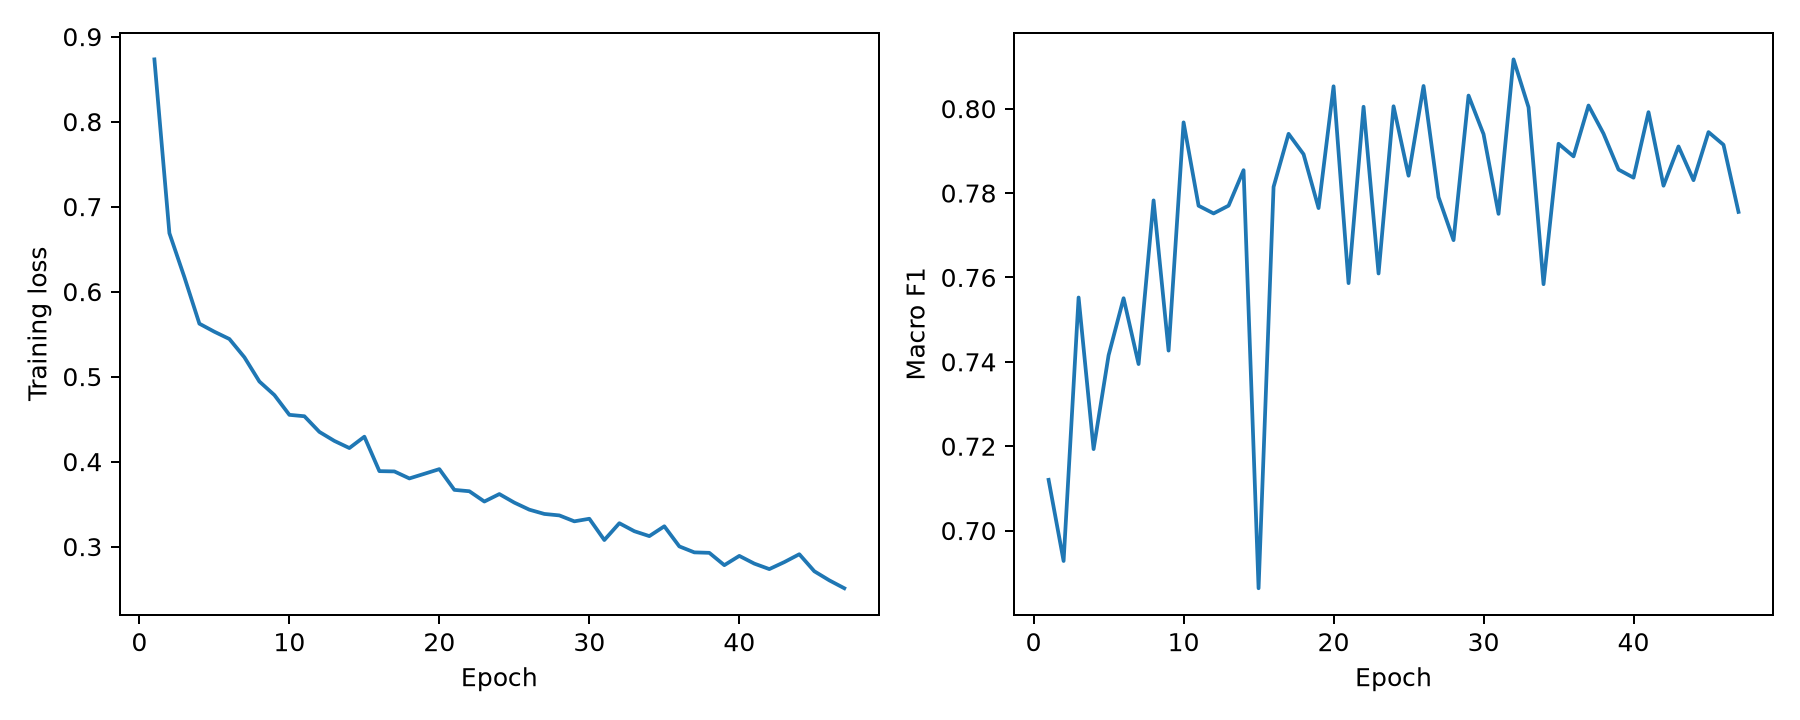

Source data for this figure (header and first rows):
epoch, train_loss, val_primary, val_accuracy, val_balanced_accuracy, val_macro_precision, val_macro_recall, val_macro_f1, val_macro_roc_auc_ovr
1, 0.8733, 0.712, 0.7158, 0.7158, 0.718, 0.7158, 0.712, 0.9313
2, 0.6688, 0.6928, 0.7179, 0.7179, 0.7648, 0.7179, 0.6928, 0.9404
3, 0.617, 0.7552, 0.7554, 0.7554, 0.7583, 0.7554, 0.7552, 0.9507
4, 0.5623, 0.7193, 0.7435, 0.7435, 0.7924, 0.7435, 0.7193, 0.9522
5, 0.5528, 0.7416, 0.7451, 0.7451, 0.7751, 0.7451, 0.7416, 0.9491
6, 0.5443, 0.7551, 0.7663, 0.7663, 0.798, 0.7663, 0.7551, 0.9557
7, 0.5228, 0.7395, 0.7603, 0.7603, 0.7976, 0.7603, 0.7395, 0.9568
8, 0.4943, 0.7783, 0.7842, 0.7842, 0.7953, 0.7842, 0.7783, 0.9605
9, 0.4783, 0.7427, 0.7543, 0.7543, 0.7707, 0.7543, 0.7427, 0.9545
10, 0.4551, 0.7968, 0.7973, 0.7973, 0.8014, 0.7973, 0.7968, 0.9615
11, 0.4534, 0.777, 0.7853, 0.7853, 0.7996, 0.7853, 0.777, 0.9603
12, 0.435, 0.7752, 0.7821, 0.7821, 0.7932, 0.7821, 0.7752, 0.9578
13, 0.4244, 0.777, 0.7804, 0.7804, 0.8007, 0.7804, 0.777, 0.9589
14, 0.416, 0.7854, 0.7853, 0.7853, 0.7907, 0.7853, 0.7854, 0.9624
15, 0.4294, 0.6863, 0.7016, 0.7016, 0.7103, 0.7016, 0.6863, 0.95
16, 0.3888, 0.7815, 0.7832, 0.7832, 0.7812, 0.7832, 0.7815, 0.961
17, 0.3885, 0.794, 0.7962, 0.7962, 0.8002, 0.7962, 0.794, 0.9621
18, 0.3802, 0.7892, 0.7891, 0.7891, 0.7951, 0.7891, 0.7892, 0.9636
19, 0.3857, 0.7764, 0.7788, 0.7788, 0.7977, 0.7788, 0.7764, 0.9623
20, 0.3912, 0.8053, 0.8071, 0.8071, 0.808, 0.8071, 0.8053, 0.9657
21, 0.3668, 0.7587, 0.7707, 0.7707, 0.7941, 0.7707, 0.7587, 0.9649
22, 0.3652, 0.8005, 0.8016, 0.8016, 0.8053, 0.8016, 0.8005, 0.9649
23, 0.3531, 0.7609, 0.7679, 0.7679, 0.7736, 0.7679, 0.7609, 0.9613
24, 0.3619, 0.8006, 0.8027, 0.8027, 0.8001, 0.8027, 0.8006, 0.9645
25, 0.3518, 0.7841, 0.7902, 0.7902, 0.8089, 0.7902, 0.7841, 0.9651
26, 0.3435, 0.8054, 0.8065, 0.8065, 0.8082, 0.8065, 0.8054, 0.9652
27, 0.3385, 0.779, 0.7826, 0.7826, 0.7944, 0.7826, 0.779, 0.9599
28, 0.3367, 0.7688, 0.7723, 0.7723, 0.7809, 0.7723, 0.7688, 0.9607
29, 0.3298, 0.8031, 0.8038, 0.8038, 0.8035, 0.8038, 0.8031, 0.964
30, 0.3328, 0.794, 0.7951, 0.7951, 0.7938, 0.7951, 0.794, 0.9627
31, 0.3078, 0.7751, 0.7815, 0.7815, 0.7982, 0.7815, 0.7751, 0.9633
32, 0.3276, 0.8117, 0.813, 0.813, 0.8131, 0.813, 0.8117, 0.9652
33, 0.3182, 0.8003, 0.8011, 0.8011, 0.8098, 0.8011, 0.8003, 0.9635
34, 0.3124, 0.7584, 0.7565, 0.7565, 0.7776, 0.7565, 0.7584, 0.9557
35, 0.3239, 0.7917, 0.7929, 0.7929, 0.7954, 0.7929, 0.7917, 0.9628
36, 0.3003, 0.7887, 0.7908, 0.7908, 0.7971, 0.7908, 0.7887, 0.9624
37, 0.2933, 0.8008, 0.8011, 0.8011, 0.8045, 0.8011, 0.8008, 0.9633
38, 0.2927, 0.7941, 0.7951, 0.7951, 0.7983, 0.7951, 0.7941, 0.9644
39, 0.2782, 0.7856, 0.7891, 0.7891, 0.7907, 0.7891, 0.7856, 0.9629
40, 0.2891, 0.7836, 0.7821, 0.7821, 0.7912, 0.7821, 0.7836, 0.9585
41, 0.28, 0.7992, 0.7984, 0.7984, 0.8066, 0.7984, 0.7992, 0.9626
42, 0.2736, 0.7817, 0.788, 0.788, 0.7963, 0.788, 0.7817, 0.9619
43, 0.2818, 0.7911, 0.7913, 0.7913, 0.7988, 0.7913, 0.7911, 0.9609
44, 0.2911, 0.7831, 0.7832, 0.7832, 0.7895, 0.7832, 0.7831, 0.9602
45, 0.271, 0.7945, 0.7957, 0.7957, 0.7961, 0.7957, 0.7945, 0.9628
46, 0.2603, 0.7914, 0.7886, 0.7886, 0.8009, 0.7886, 0.7914, 0.9592
47, 0.251, 0.7755, 0.7788, 0.7788, 0.7999, 0.7788, 0.7755, 0.9602
